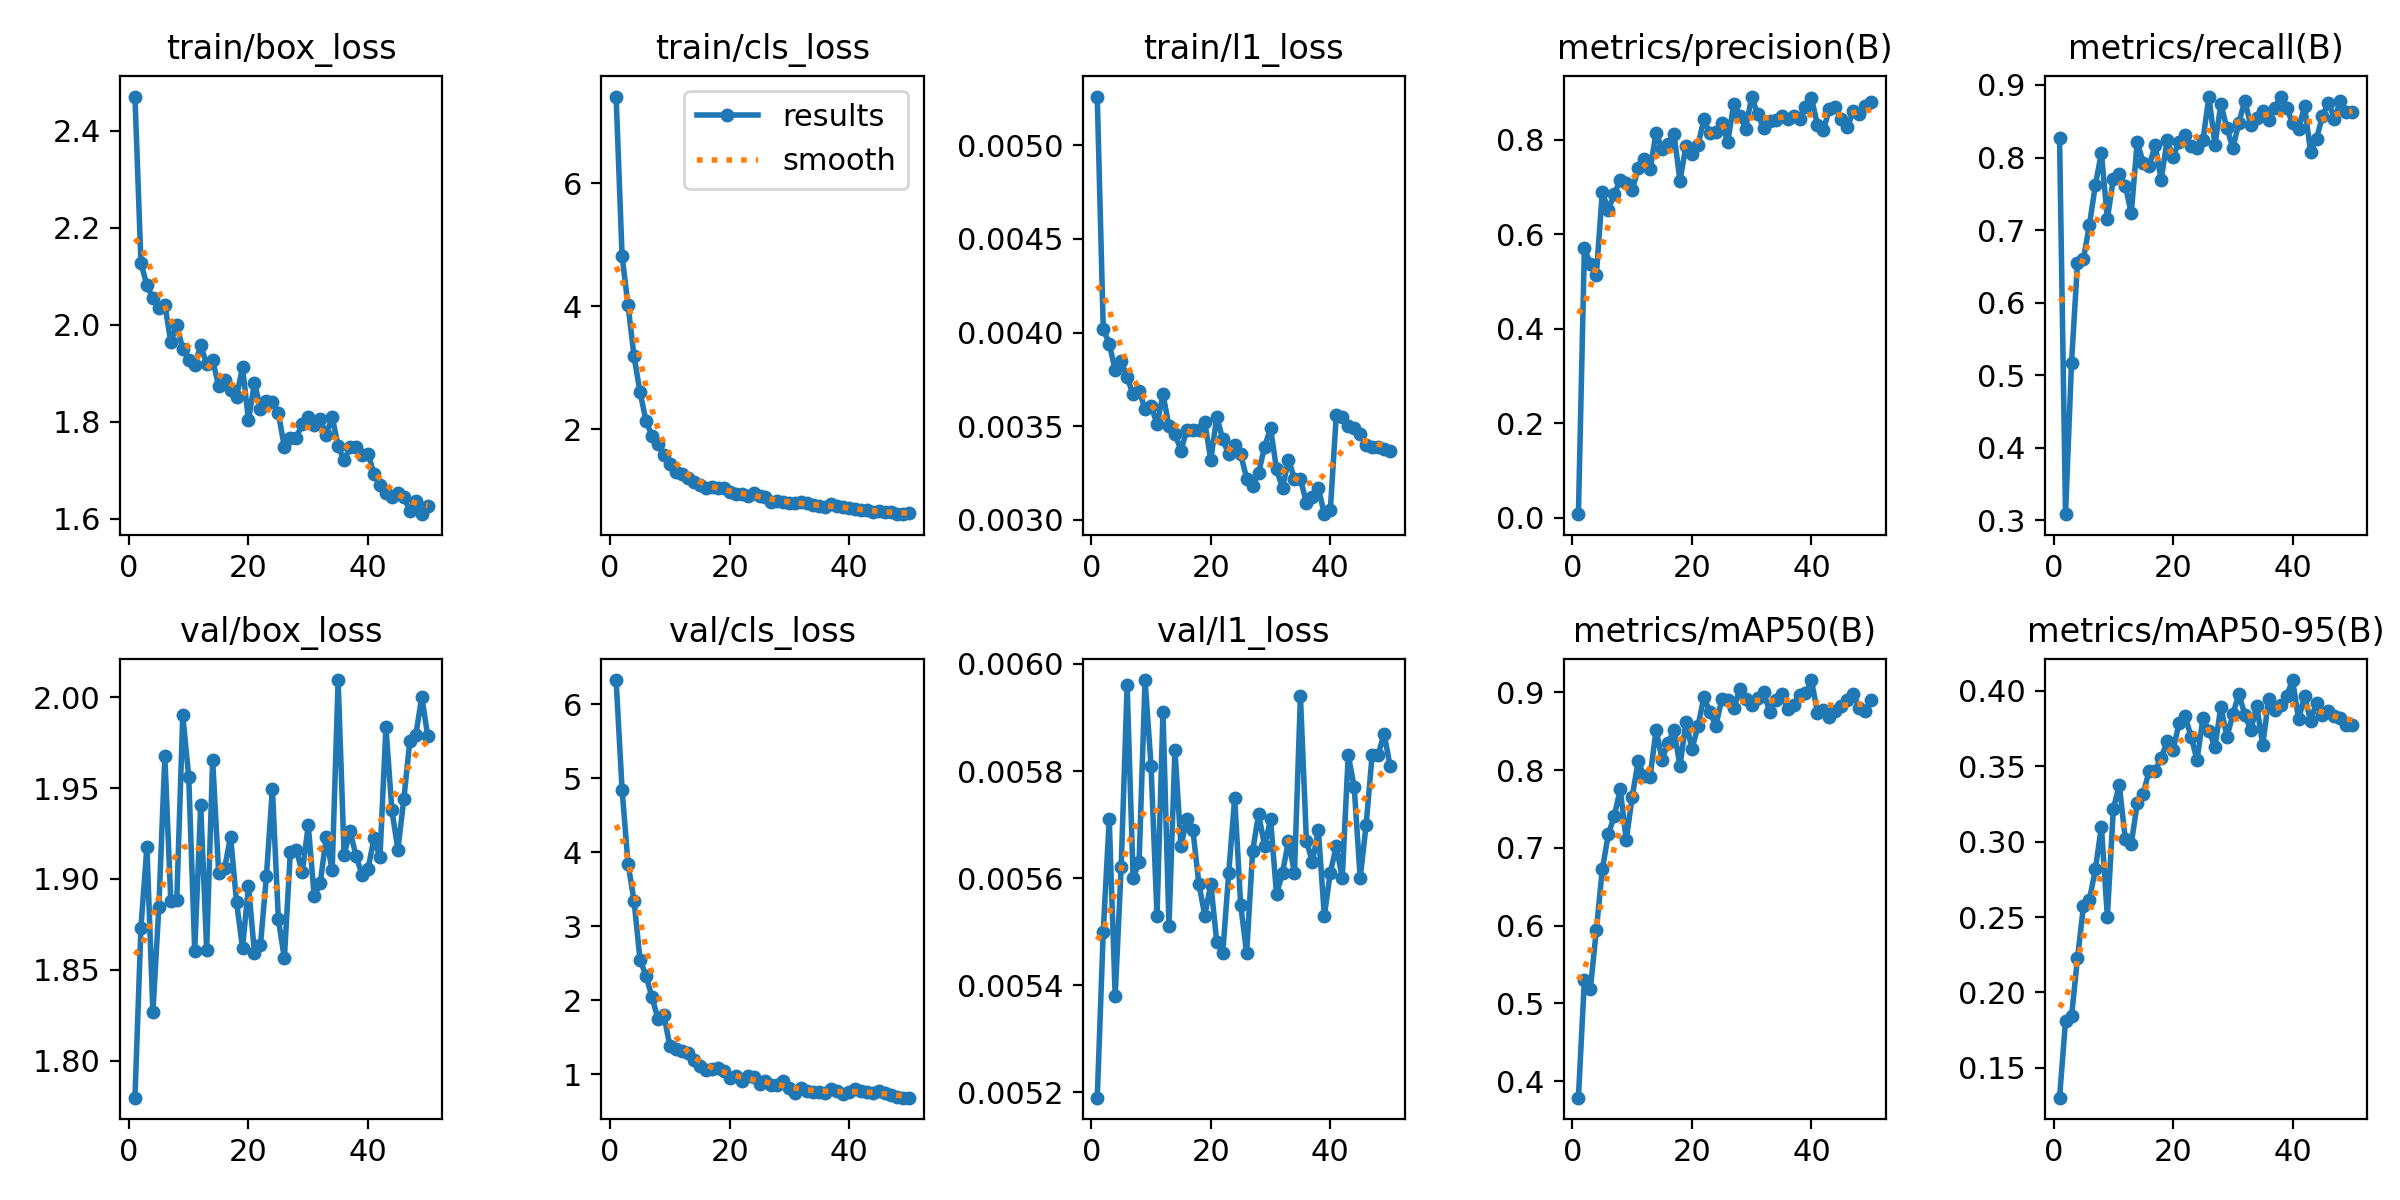

The file beside this chart, header and first rows:
epoch, time, train/box_loss, train/cls_loss, train/l1_loss, metrics/precision(B), metrics/recall(B), metrics/mAP50(B), metrics/mAP50-95(B), val/box_loss, val/cls_loss, val/l1_loss, lr/pg0, lr/pg1, lr/pg2
1, 348.2, 2.471, 7.404, 0.00526, 0.00792, 0.8264, 0.3786, 0.1302, 1.78, 6.329, 0.00519, 0.0005483, 0.0005483, 0.0005483
2, 666, 2.128, 4.813, 0.00402, 0.5711, 0.3084, 0.5302, 0.1813, 1.873, 4.846, 0.0055, 0.001082, 0.001082, 0.001082
3, 1010, 2.081, 4.014, 0.00394, 0.5377, 0.5171, 0.5187, 0.1842, 1.918, 3.841, 0.00571, 0.001594, 0.001594, 0.001594
4, 1347, 2.055, 3.187, 0.0038, 0.514, 0.6547, 0.5944, 0.2226, 1.827, 3.345, 0.00538, 0.001568, 0.001568, 0.001568
5, 1655, 2.035, 2.608, 0.00385, 0.6897, 0.6608, 0.6723, 0.2571, 1.885, 2.546, 0.00562, 0.001535, 0.001535, 0.001535
6, 1941, 2.041, 2.144, 0.00376, 0.6518, 0.7071, 0.7174, 0.2615, 1.967, 2.332, 0.00596, 0.001502, 0.001502, 0.001502
7, 2227, 1.964, 1.895, 0.00367, 0.6847, 0.7625, 0.7407, 0.2818, 1.888, 2.04, 0.0056, 0.001469, 0.001469, 0.001469
8, 2513, 1.999, 1.756, 0.00369, 0.716, 0.8065, 0.7756, 0.31, 1.889, 1.749, 0.00563, 0.001436, 0.001436, 0.001436
9, 2797, 1.95, 1.581, 0.00359, 0.709, 0.7155, 0.7099, 0.2501, 1.99, 1.798, 0.00597, 0.001403, 0.001403, 0.001403
10, 3082, 1.927, 1.442, 0.00361, 0.6931, 0.7706, 0.7657, 0.3219, 1.956, 1.378, 0.00581, 0.00137, 0.00137, 0.00137
11, 3372, 1.917, 1.314, 0.00351, 0.7402, 0.7769, 0.8116, 0.3376, 1.861, 1.343, 0.00553, 0.001337, 0.001337, 0.001337
12, 3652, 1.958, 1.282, 0.00367, 0.7595, 0.7613, 0.7922, 0.3015, 1.941, 1.317, 0.00591, 0.001304, 0.001304, 0.001304
13, 3933, 1.92, 1.219, 0.0035, 0.7379, 0.7231, 0.7916, 0.2987, 1.861, 1.286, 0.00551, 0.001271, 0.001271, 0.001271
14, 4217, 1.927, 1.149, 0.00346, 0.8153, 0.8219, 0.8521, 0.3254, 1.966, 1.197, 0.00584, 0.001238, 0.001238, 0.001238
15, 4500, 1.874, 1.096, 0.00337, 0.7805, 0.7925, 0.8136, 0.3318, 1.903, 1.115, 0.00566, 0.001205, 0.001205, 0.001205
16, 4785, 1.886, 1.047, 0.00348, 0.7913, 0.7883, 0.8352, 0.3471, 1.906, 1.052, 0.00571, 0.001172, 0.001172, 0.001172
17, 5069, 1.866, 1.066, 0.00348, 0.8116, 0.8173, 0.8512, 0.3472, 1.923, 1.072, 0.00569, 0.001139, 0.001139, 0.001139
18, 5354, 1.851, 1.056, 0.00348, 0.7137, 0.7693, 0.8053, 0.3553, 1.887, 1.084, 0.00559, 0.001106, 0.001106, 0.001106
19, 5639, 1.913, 1.055, 0.00352, 0.7872, 0.8236, 0.8622, 0.3668, 1.862, 1.04, 0.00553, 0.001073, 0.001073, 0.001073
20, 5926, 1.803, 0.988, 0.00332, 0.7696, 0.8012, 0.8272, 0.3608, 1.896, 0.9522, 0.00559, 0.00104, 0.00104, 0.00104
21, 6221, 1.881, 0.9572, 0.00355, 0.7883, 0.8214, 0.8563, 0.3787, 1.859, 0.9709, 0.00548, 0.001007, 0.001007, 0.001007
22, 6499, 1.827, 0.9477, 0.00343, 0.8434, 0.8315, 0.8941, 0.3835, 1.863, 0.9033, 0.00546, 0.0009739, 0.0009739, 0.0009739
23, 6781, 1.843, 0.9202, 0.00335, 0.8135, 0.8153, 0.8751, 0.3698, 1.902, 0.9674, 0.00561, 0.0009409, 0.0009409, 0.0009409
24, 7059, 1.84, 0.97, 0.0034, 0.8157, 0.8133, 0.8568, 0.3543, 1.95, 0.9635, 0.00575, 0.0009078, 0.0009078, 0.0009078
25, 7340, 1.818, 0.9241, 0.00335, 0.835, 0.8244, 0.8919, 0.3818, 1.878, 0.8673, 0.00555, 0.0008748, 0.0008748, 0.0008748
26, 7744, 1.748, 0.9108, 0.00322, 0.7961, 0.884, 0.8909, 0.3737, 1.856, 0.9077, 0.00546, 0.0008418, 0.0008418, 0.0008418
27, 8218, 1.768, 0.8231, 0.00318, 0.8763, 0.8172, 0.8794, 0.3628, 1.915, 0.8583, 0.00565, 0.0008088, 0.0008088, 0.0008088
28, 8732, 1.767, 0.838, 0.00325, 0.8512, 0.8733, 0.9048, 0.3896, 1.916, 0.853, 0.00572, 0.0007758, 0.0007758, 0.0007758
29, 9239, 1.796, 0.8199, 0.00339, 0.824, 0.8408, 0.8917, 0.3695, 1.904, 0.9053, 0.00566, 0.0007428, 0.0007428, 0.0007428
30, 9533, 1.81, 0.8019, 0.00349, 0.8916, 0.8128, 0.8837, 0.3844, 1.929, 0.808, 0.00571, 0.0007098, 0.0007098, 0.0007098
31, 9809, 1.793, 0.8023, 0.00327, 0.854, 0.8479, 0.8925, 0.3981, 1.89, 0.7446, 0.00557, 0.0006768, 0.0006768, 0.0006768
32, 10101, 1.806, 0.8169, 0.00317, 0.8247, 0.8782, 0.9001, 0.3844, 1.898, 0.8129, 0.00561, 0.0006438, 0.0006438, 0.0006438
33, 10385, 1.773, 0.8093, 0.00332, 0.8398, 0.8443, 0.8754, 0.3739, 1.923, 0.776, 0.00567, 0.0006108, 0.0006108, 0.0006108
34, 10670, 1.81, 0.7724, 0.00322, 0.8429, 0.8542, 0.8904, 0.3903, 1.905, 0.755, 0.00561, 0.0005778, 0.0005778, 0.0005778
35, 10971, 1.75, 0.7509, 0.00322, 0.8496, 0.8642, 0.898, 0.3642, 2.009, 0.7613, 0.00594, 0.0005448, 0.0005448, 0.0005448
36, 11268, 1.72, 0.7382, 0.00309, 0.8439, 0.8519, 0.8786, 0.3949, 1.913, 0.7443, 0.00567, 0.0005118, 0.0005118, 0.0005118
37, 11572, 1.748, 0.7947, 0.00312, 0.851, 0.8689, 0.8837, 0.3876, 1.926, 0.8005, 0.00563, 0.0004788, 0.0004788, 0.0004788
38, 11883, 1.748, 0.7521, 0.00317, 0.844, 0.8828, 0.897, 0.3909, 1.913, 0.7762, 0.00569, 0.0004458, 0.0004458, 0.0004458
39, 12169, 1.731, 0.7374, 0.00303, 0.8696, 0.8687, 0.8988, 0.3967, 1.902, 0.7293, 0.00553, 0.0004127, 0.0004127, 0.0004127
40, 12454, 1.734, 0.7223, 0.00305, 0.8881, 0.8471, 0.916, 0.4072, 1.905, 0.7513, 0.00561, 0.0003797, 0.0003797, 0.0003797
41, 12740, 1.693, 0.7143, 0.00356, 0.8321, 0.8393, 0.8742, 0.3811, 1.922, 0.7917, 0.00566, 0.0003467, 0.0003467, 0.0003467
42, 13031, 1.669, 0.7003, 0.00355, 0.8205, 0.8706, 0.877, 0.3967, 1.912, 0.7675, 0.0056, 0.0003137, 0.0003137, 0.0003137
43, 13317, 1.654, 0.6881, 0.0035, 0.8659, 0.8083, 0.8681, 0.3803, 1.983, 0.7609, 0.00583, 0.0002807, 0.0002807, 0.0002807
44, 13569, 1.645, 0.6676, 0.00349, 0.8702, 0.8257, 0.8766, 0.392, 1.938, 0.7499, 0.00577, 0.0002477, 0.0002477, 0.0002477
45, 13822, 1.654, 0.6711, 0.00346, 0.8432, 0.8575, 0.8826, 0.3838, 1.916, 0.7654, 0.0056, 0.0002147, 0.0002147, 0.0002147
46, 14082, 1.645, 0.6524, 0.0034, 0.8262, 0.8753, 0.8905, 0.3867, 1.944, 0.7453, 0.0057, 0.0001817, 0.0001817, 0.0001817
47, 14332, 1.616, 0.6545, 0.00339, 0.861, 0.8536, 0.8983, 0.3835, 1.976, 0.7227, 0.00583, 0.0001487, 0.0001487, 0.0001487
48, 14579, 1.638, 0.6266, 0.00339, 0.8557, 0.8782, 0.8797, 0.3821, 1.979, 0.6929, 0.00583, 0.0001157, 0.0001157, 0.0001157
49, 14825, 1.609, 0.6249, 0.00338, 0.8716, 0.8631, 0.8757, 0.3773, 2, 0.683, 0.00587, 8.26832e-05, 8.26832e-05, 8.26832e-05
50, 15073, 1.626, 0.6512, 0.00337, 0.8809, 0.8633, 0.8902, 0.3775, 1.979, 0.6811, 0.00581, 4.96766e-05, 4.96766e-05, 4.96766e-05
